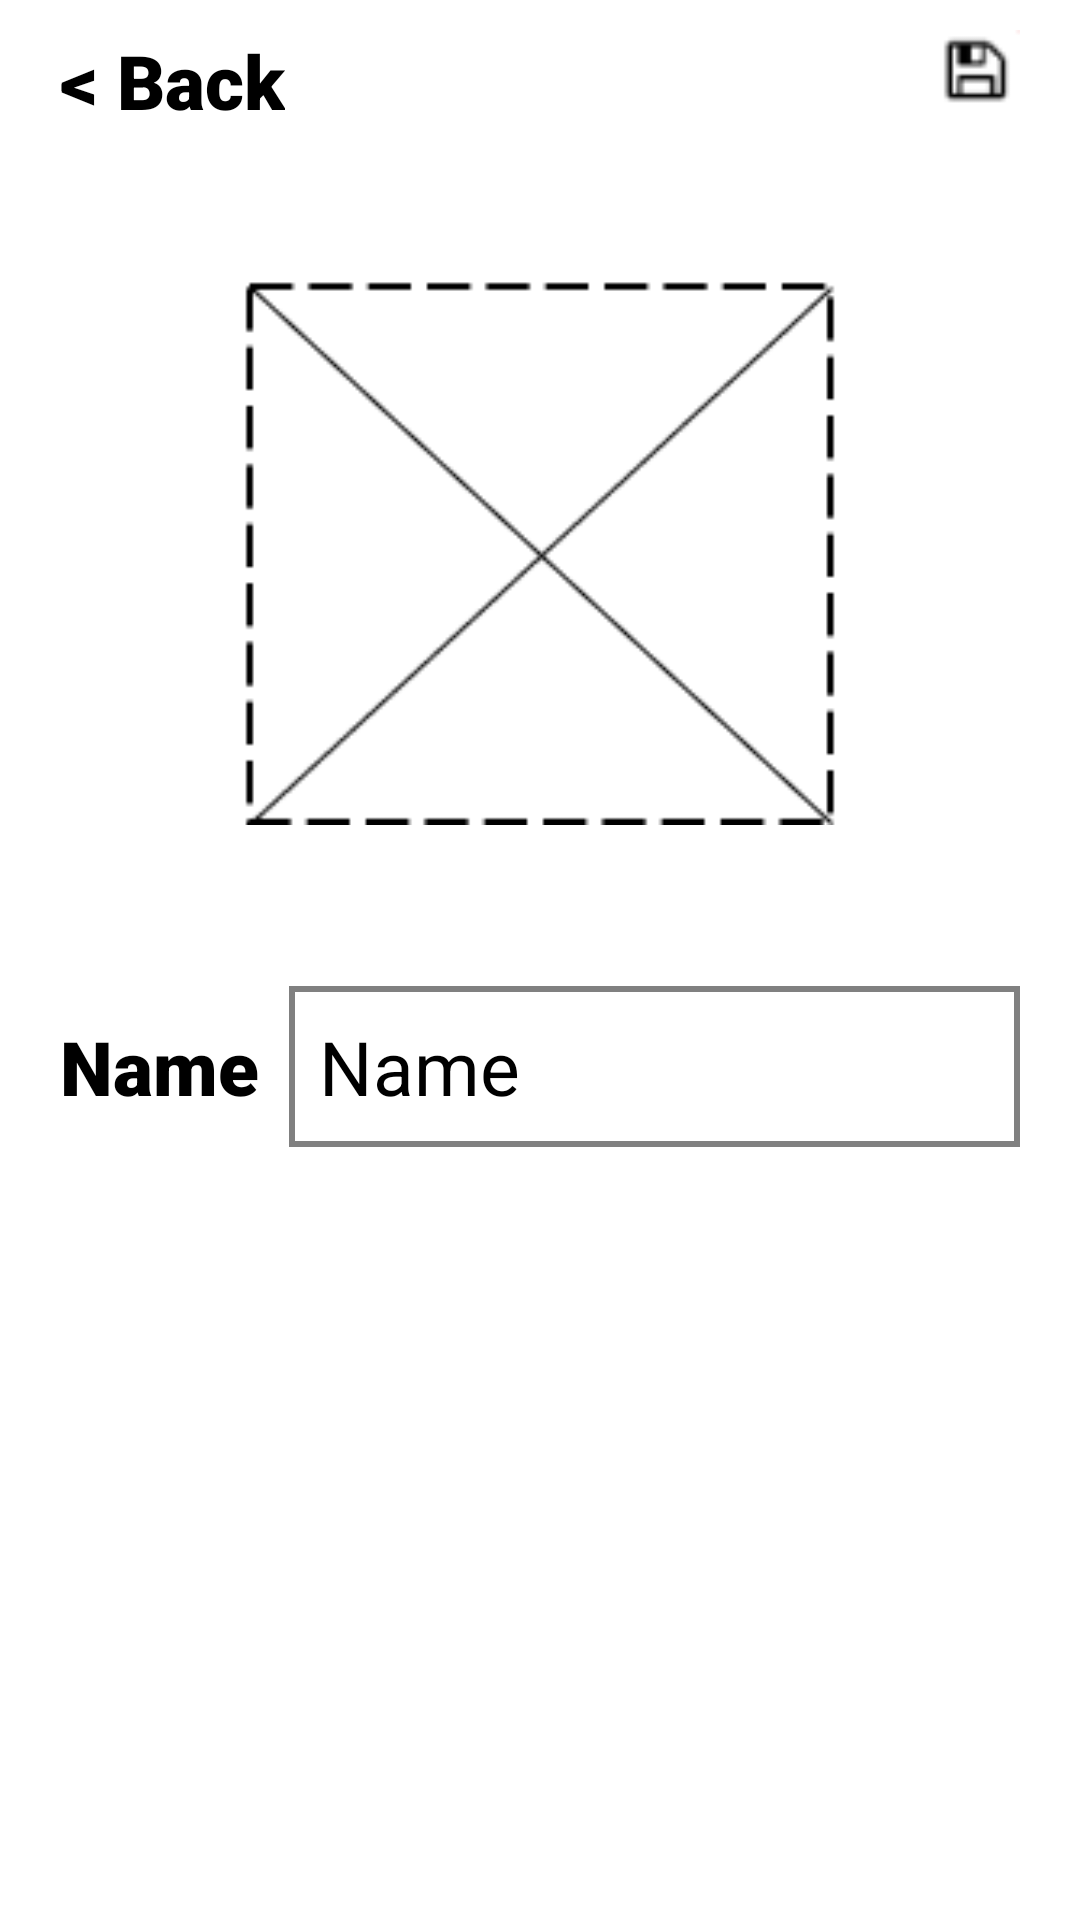

Layout XML and referenced resources for this Android screen:
<!-- AndroidManifest.xml: application theme Theme.AndroidMidTerm -->
<!-- res/layout/create_artist.xml -->
<?xml version="1.0" encoding="utf-8"?>
<LinearLayout xmlns:android="http://schemas.android.com/apk/res/android"
    android:layout_width="match_parent"
    android:layout_height="match_parent"
    android:orientation="vertical"
    android:paddingRight="20dp"
    android:paddingLeft="20dp"
    android:paddingTop="10dp"
    android:paddingBottom="40dp"
    android:background="@color/white">
    <LinearLayout
        android:layout_width="match_parent"
        android:layout_height="wrap_content"
        android:layout_marginBottom="10dp"
        android:orientation="horizontal"
        >

        <TextView
            android:id="@+id/btn_back"
            android:layout_width="wrap_content"
            android:layout_height="match_parent"
            android:layout_gravity="center"
            android:fontFamily="sans-serif-black"
            android:text="@string/back"
            android:textSize="25dp"
            android:textColor="@color/black"/>

        <LinearLayout
            android:layout_width="match_parent"
            android:layout_height="match_parent"
            android:gravity="right"
            android:orientation="horizontal">
            <ImageView
                android:id="@+id/save"
                android:layout_width="30dp"
                android:layout_height="30dp"
                android:gravity="right"
                android:scaleType="fitXY"
                android:src="@drawable/save_icon" />
        </LinearLayout>

    </LinearLayout>
    <LinearLayout
        android:layout_width="match_parent"
        android:layout_height="wrap_content"
        android:orientation="vertical"
        android:paddingTop="30dp">

        <ImageView
            android:id="@+id/img_artist"
            android:layout_width="200dp"
            android:layout_height="200dp"
            android:src="@drawable/image_blank"
            android:layout_gravity="center"
            android:clickable="true"
            />
        <LinearLayout
            android:layout_width="match_parent"
            android:layout_height="wrap_content"
            android:orientation="horizontal"
            android:paddingTop="45dp">
            <TextView
                android:layout_width="wrap_content"
                android:layout_height="wrap_content"
                android:text="@string/v_name_artist"
                android:textSize="25dp"
                android:textColor="@color/black"
                android:fontFamily="sans-serif-black"
                />
            <EditText
                android:id="@+id/txt_artist_name"
                android:layout_width="match_parent"
                android:layout_height="wrap_content"
                android:hint="@string/v_name_artist"
                android:textSize="25dp"
                android:padding="10dp"
                android:textColor="@color/black"
                android:textColorHint="@color/black"
                android:background="@drawable/border_edittext"
                android:layout_marginLeft="10dp"
                />
        </LinearLayout>
    </LinearLayout>
</LinearLayout>
<!-- resources referenced by this layout -->
<resources>
  <!-- drawable border_edittext (drawable) -->
  <?xml version="1.0" encoding="utf-8"?>
  <selector xmlns:android="http://schemas.android.com/apk/res/android">
      <item>
          <shape android:shape="rectangle">
              <solid android:color="#ffffff" />
              <corners android:radius="0dp" />
              <stroke
                  android:width="2dp"
                  android:color="#808080" />
          </shape>
      </item>
  </selector>
  <!-- drawable image_blank: png bitmap (drawable, 4570 bytes) -->
  <!-- drawable save_icon: png bitmap (drawable, 544 bytes) -->
  <string name="back">&lt; Back</string>
  <string name="v_name_artist">Name</string>
  <style name="Theme.AndroidMidTerm" parent="Theme.MaterialComponents.DayNight.DarkActionBar">
          
          <item name="colorPrimary">@color/purple_500</item>
          <item name="colorPrimaryVariant">@color/purple_700</item>
          <item name="colorOnPrimary">@color/white</item>
          
          <item name="colorSecondary">@color/teal_200</item>
          <item name="colorSecondaryVariant">@color/teal_700</item>
          <item name="colorOnSecondary">@color/black</item>
          
          <item name="android:statusBarColor" tools:targetApi="l">?attr/colorPrimaryVariant</item>
          
      </style>
  <!-- not gathered from this repository: default colours our renderer supplied (Android Studio template values) -->
  <color name="purple_500">#FF6200EE</color>
  <color name="purple_700">#FF3700B3</color>
  <color name="teal_200">#FF03DAC5</color>
  <color name="teal_700">#FF018786</color>
  <color name="black">#FF000000</color>
  <color name="white">#FFFFFFFF</color>
</resources>
